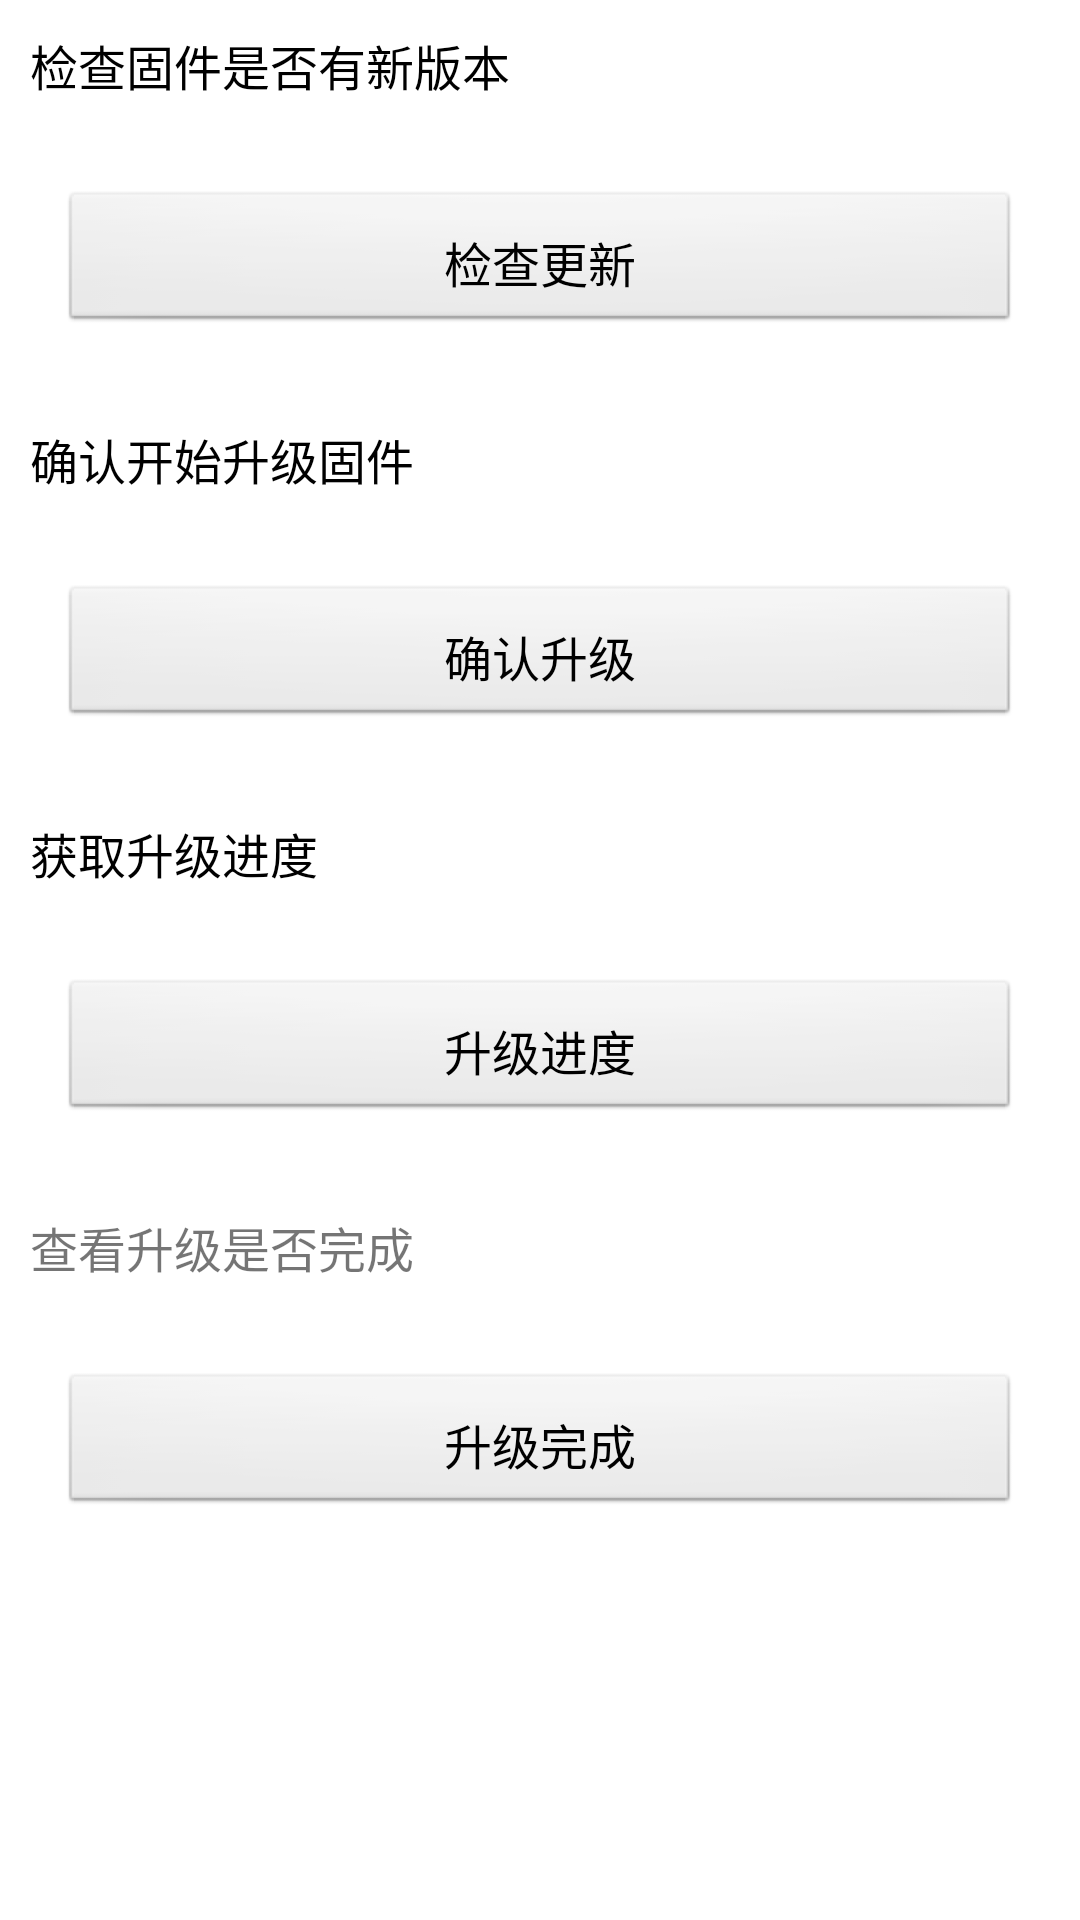

Android layout source for this screen:
<!-- AndroidManifest.xml: application theme AppTheme -->
<!-- res/layout/activity_ugrade.xml -->
<?xml version="1.0" encoding="utf-8"?>
<ScrollView xmlns:android="http://schemas.android.com/apk/res/android"

    android:layout_width="match_parent"
    android:layout_height="match_parent"
    android:background="@color/white"
    android:orientation="vertical"
    android:scrollbars="none">

    <LinearLayout
        android:layout_width="match_parent"
        android:layout_height="wrap_content"
        android:orientation="vertical">

        <TextView
            android:layout_width="match_parent"
            android:layout_height="wrap_content"
            android:layout_margin="10dp"
            android:textSize="16sp"
            android:textColor="@color/black"
            android:text="检查固件是否有新版本"

            />

        <Button
            android:id="@+id/btn_upgrade_check"
            style="@android:style/Widget.Button"
            android:layout_width="match_parent"
            android:layout_height="wrap_content"
            android:layout_margin="20dp"
            android:padding="10dp"

            android:text="检查更新"
            android:textSize="16sp" />

        <TextView
            android:layout_width="match_parent"
            android:layout_height="wrap_content"
            android:layout_margin="10dp"
            android:textSize="16sp"
            android:textColor="@color/black"
            android:text="确认开始升级固件" />

        <Button
            android:id="@+id/btn_upgrade_agree"
            style="@android:style/Widget.Button"
            android:layout_width="match_parent"
            android:layout_height="wrap_content"
            android:layout_margin="20dp"
            android:padding="10dp"
            android:text="确认升级"
            android:textSize="16sp" />

        <TextView
            android:layout_width="match_parent"
            android:layout_height="wrap_content"
            android:layout_margin="10dp"
            android:textSize="16sp"
            android:textColor="@color/black"
            android:text="获取升级进度" />

        <Button
            android:id="@+id/btn_upgrade_progess"
            style="@android:style/Widget.Button"
            android:layout_width="match_parent"
            android:layout_height="wrap_content"
            android:layout_margin="20dp"
            android:padding="10dp"
            android:text="升级进度"
            android:textSize="16sp" />

        <TextView
            android:layout_width="match_parent"
            android:layout_height="wrap_content"
            android:layout_margin="10dp"
            android:textSize="16sp"
            android:text="查看升级是否完成" />

        <Button
            android:id="@+id/btn_upgrade_finish"
            style="@android:style/Widget.Button"
            android:layout_width="match_parent"
            android:layout_height="wrap_content"
            android:layout_margin="20dp"
            android:padding="10dp"
            android:text="升级完成"
            android:textSize="16sp" />

    </LinearLayout>


</ScrollView>
<!-- resources referenced by this layout -->
<resources>
  <color name="black">#000000</color>
  <color name="white">#ffffff</color>
  <style name="AppTheme" parent="Theme.AppCompat.Light.DarkActionBar">
          
          <item name="colorPrimary">@color/colorPrimary</item>
          <item name="colorPrimaryDark">@color/colorPrimaryDark</item>
          <item name="colorAccent">@color/colorAccent</item>
      </style>
  <color name="colorPrimary">#3F51B5</color>
  <color name="colorPrimaryDark">#303F9F</color>
  <color name="colorAccent">#FF4081</color>
</resources>
